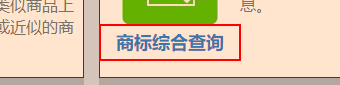
Workflow: saic.com

Step 1: click on the paragraph in window '商标网上检索系统' (chrome.exe)

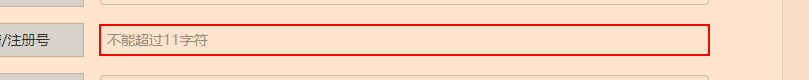
Step 2: type [content] into the text box 'request:sn' in window '商标综合检索' (chrome.exe)

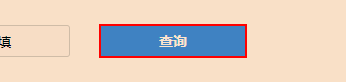
Step 3: click on the text box in window '商标综合检索' (chrome.exe)

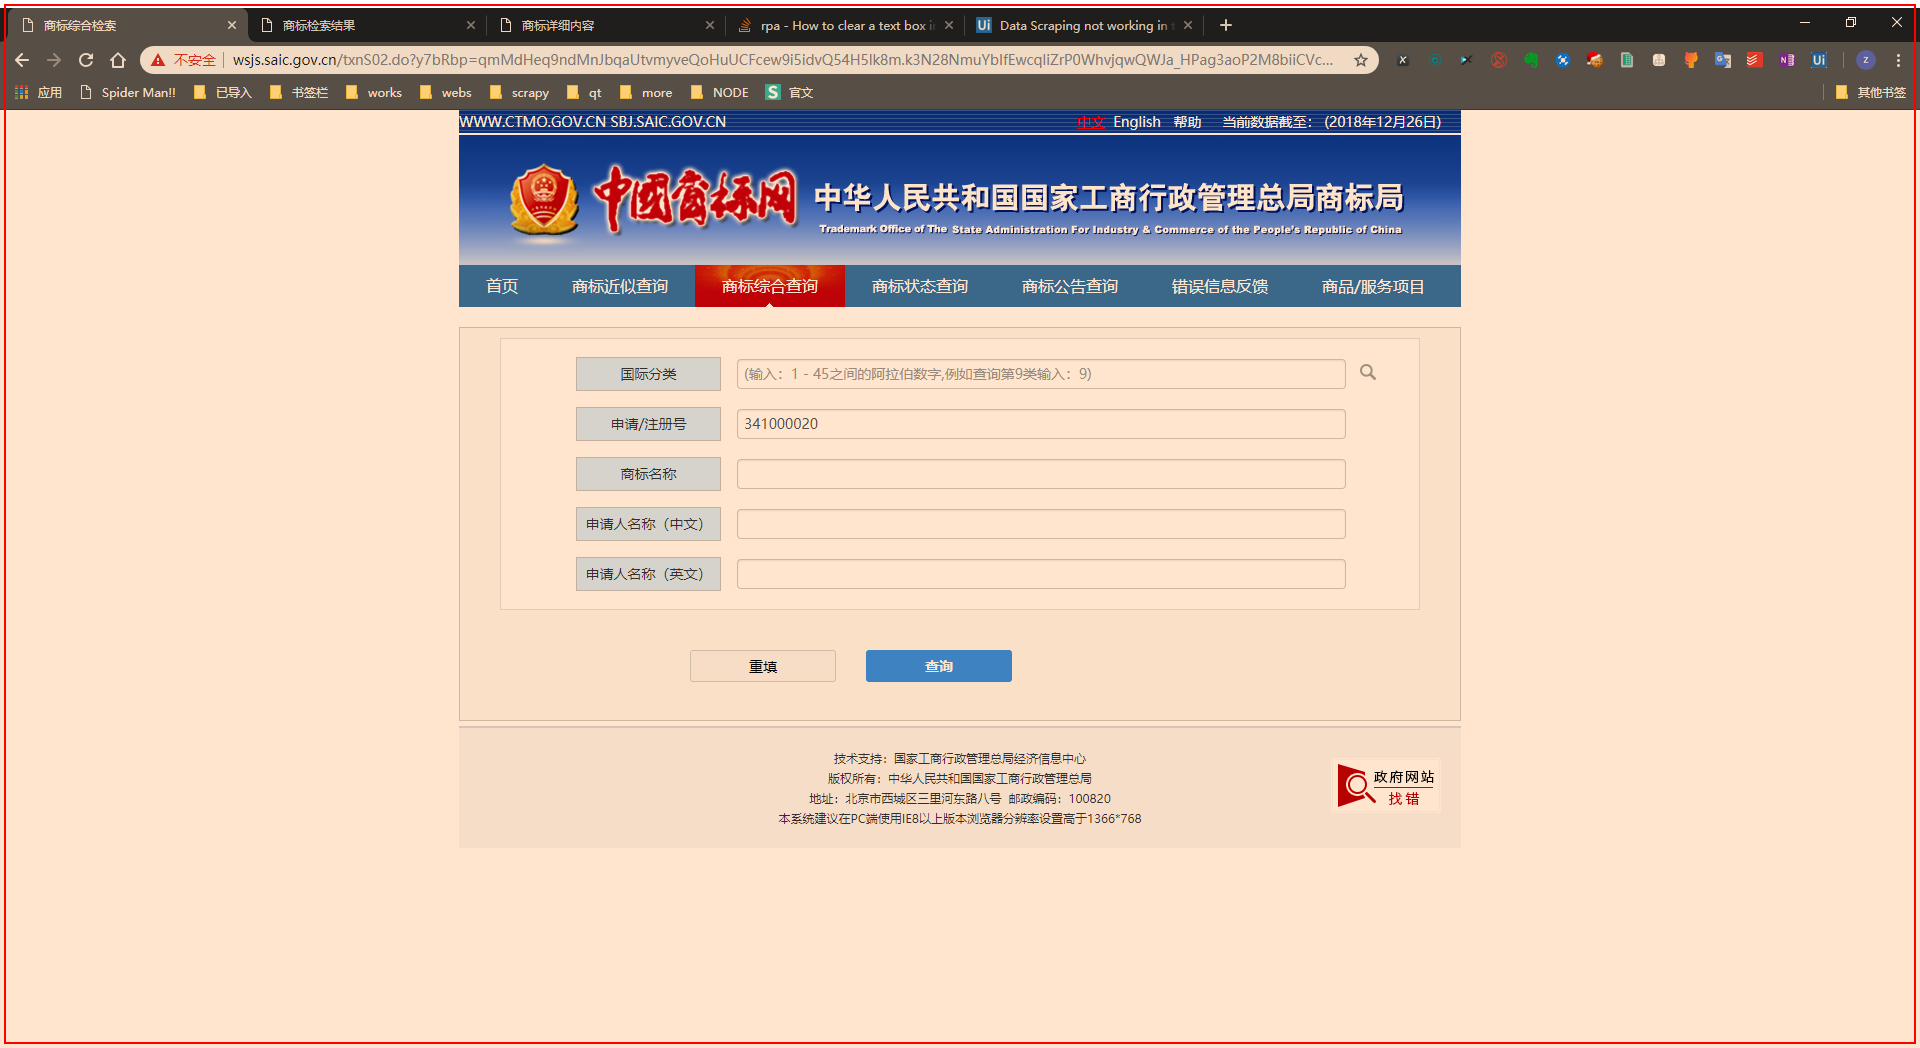
Step 4: click on 'chrome.exe' in window '商标综合检索' (chrome.exe)

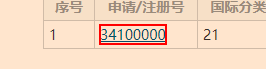
Step 5: click on the link in window '商标检索结果' (chrome.exe)

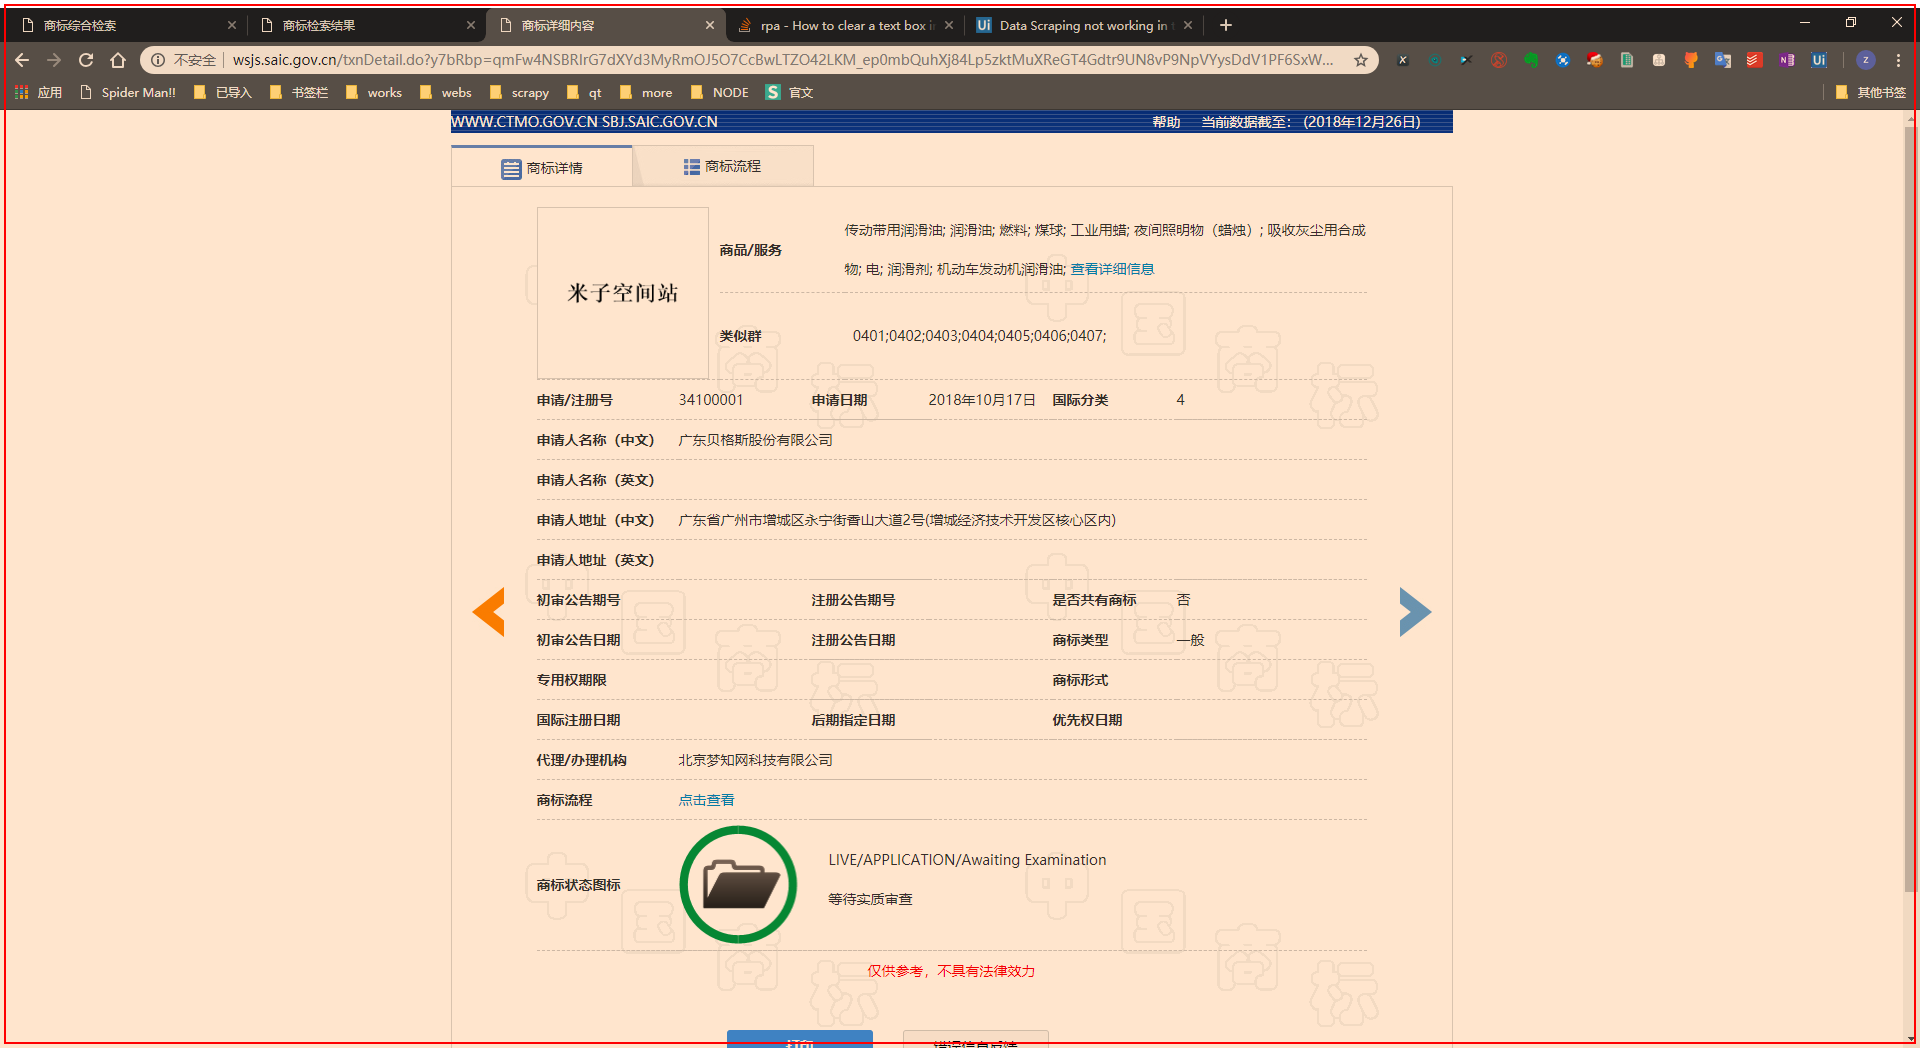
Step 6: click on 'chrome.exe' in window '商标详细内容' (chrome.exe)

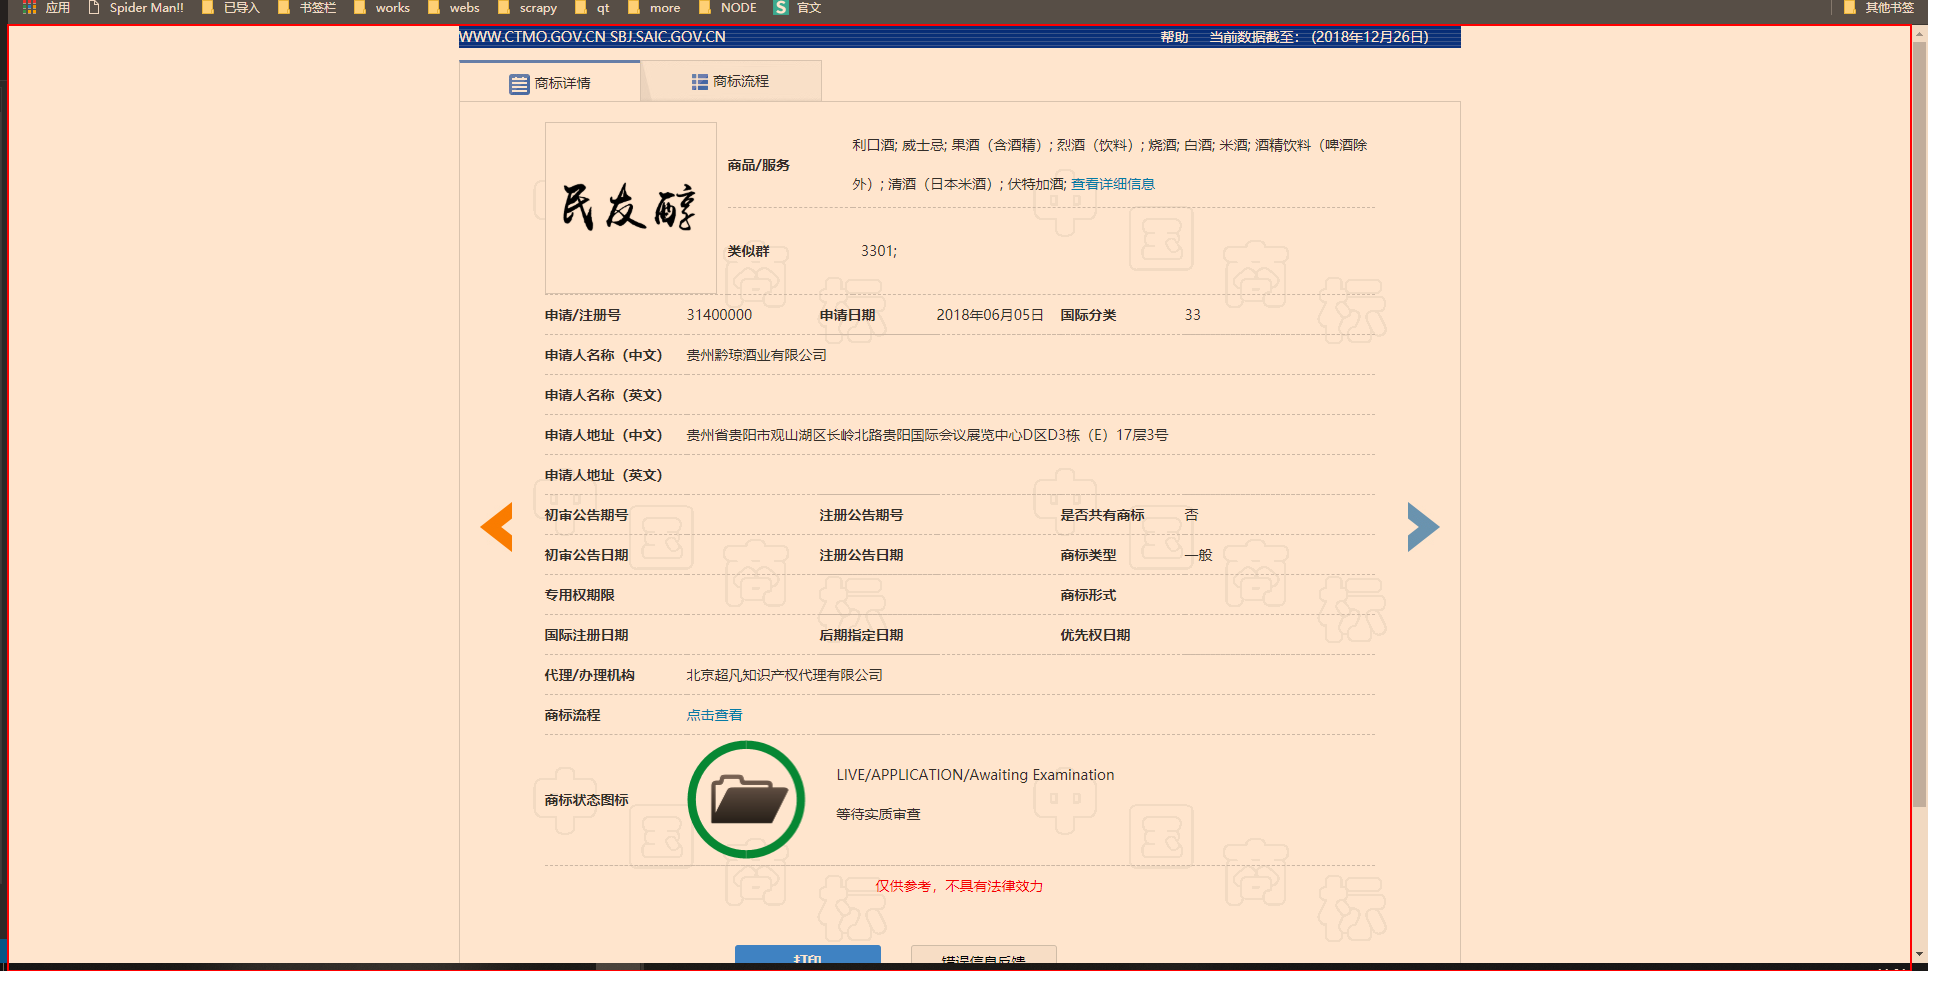
Step 7: get-attribute of the html in window '商标详细内容' (chrome.exe)